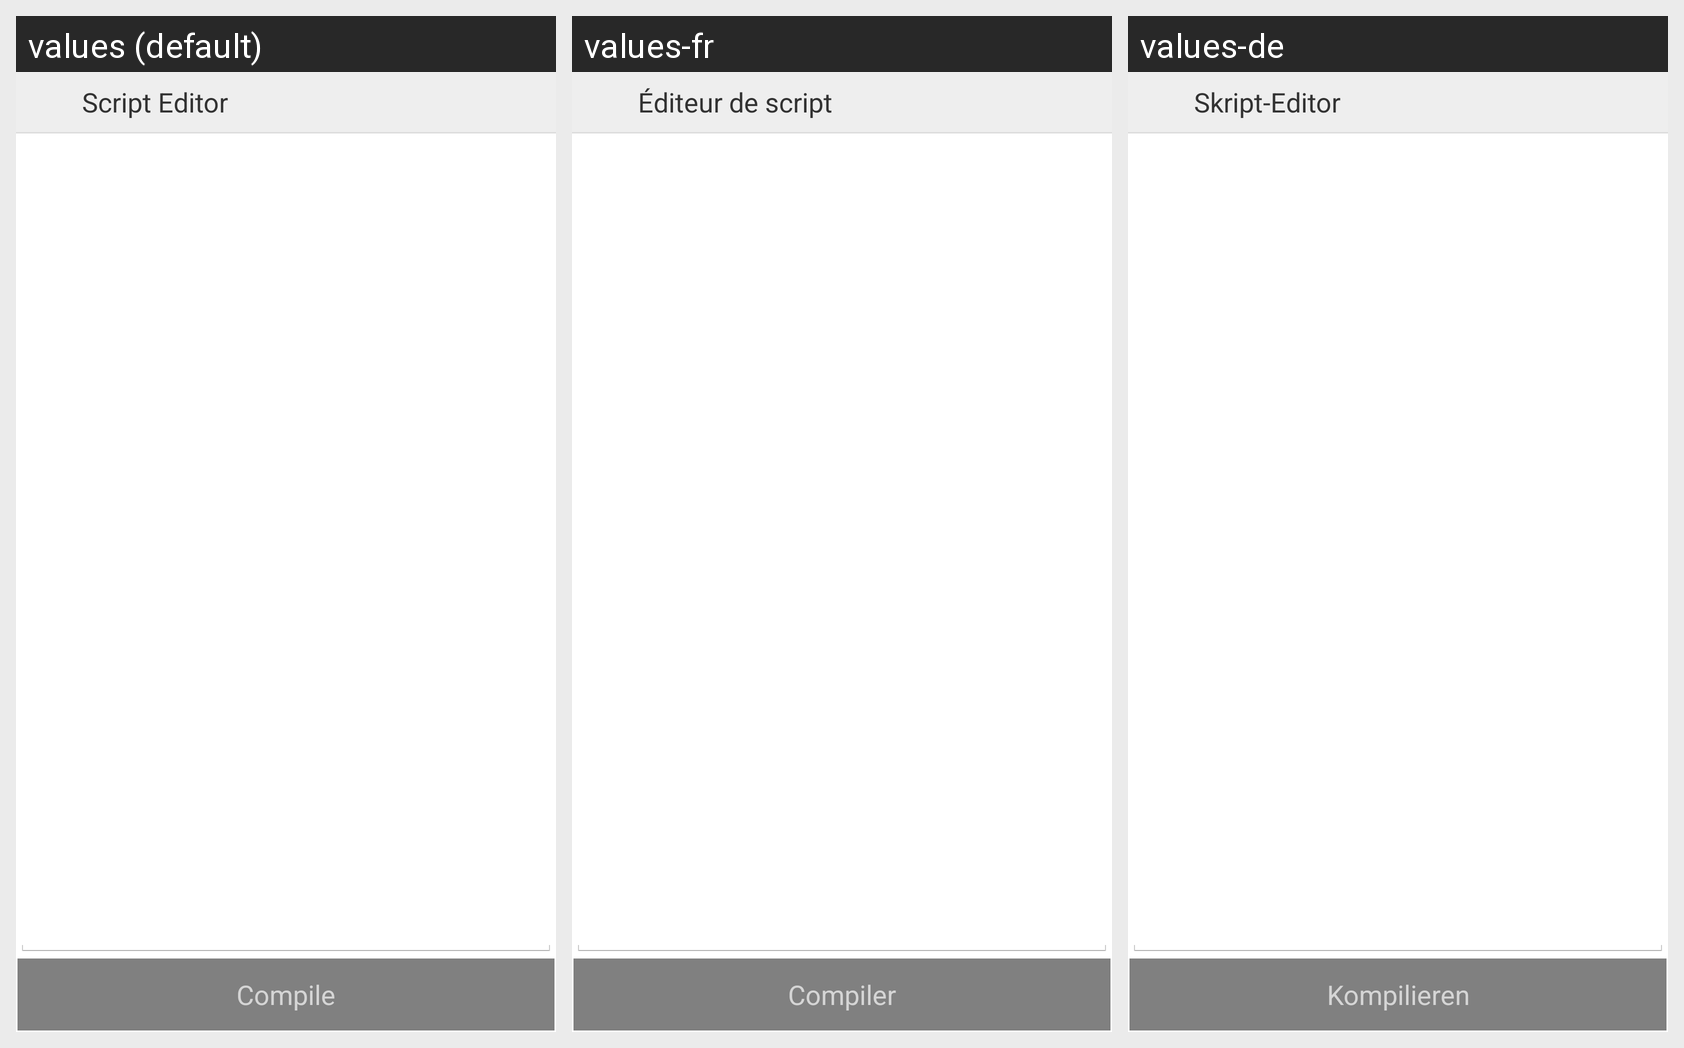

For this localized Android screen grid, give each drawn string resource with its value in every locale shown.
Android screen res/layout/activity_bot_edit_script_source.xml rendered under 3 locales, left to right: values (default), values-fr, values-de. Device: Nexus 5 (rendered at 1080×1920; each locale shown at half size, 540×960, under a caption strip naming it); theme AppTheme.
Other locales in the repository, not shown: values-es, values-pt, values-ru.
Strings drawn on this screen, with the default value and each locale's value (text and hints the layout hard-codes, and strings that could not be matched under every locale, appear in the picture but are not listed):

scriptEditor
  values: Script Editor
  values-fr: Éditeur de script
  values-de: Skript-Editor

compile
  values: Compile
  values-fr: Compiler
  values-de: Kompilieren
